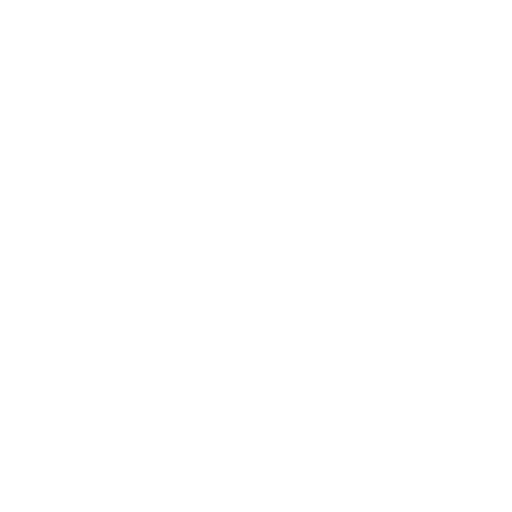
t = 0.00 s
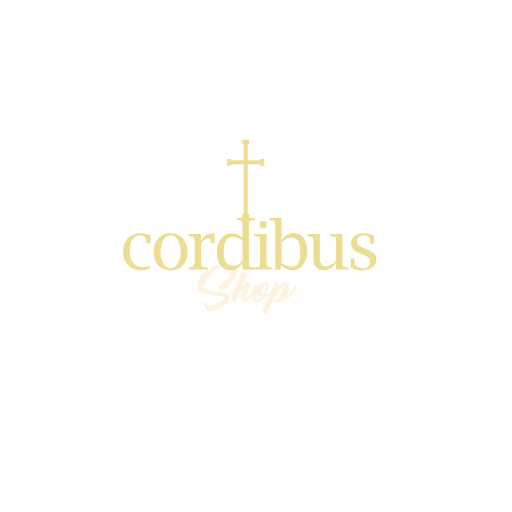
t = 5.00 s
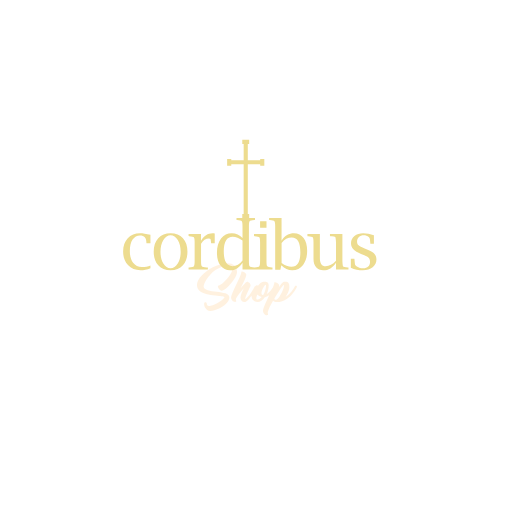
t = 6.13 s
t = 7.25 s: frame unchanged from t = 6.13 s, image omitted
t = 8.38 s: frame unchanged from t = 6.13 s, image omitted
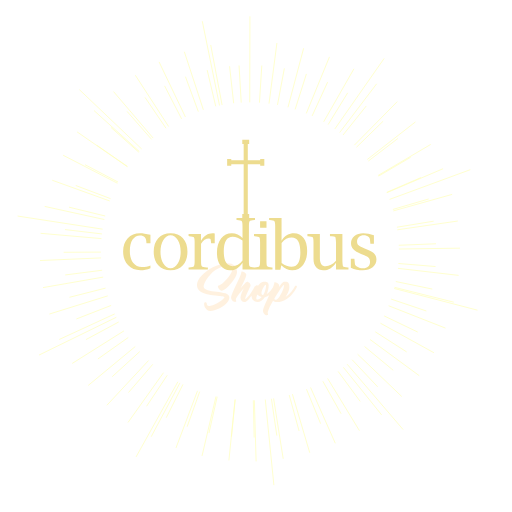
t = 10.00 s

The animated SVG that drew these frames (rendered in a browser with its animation timeline set to each time). Animation: 3 CSS @keyframes rules; one cycle of 10.00 s.

<?xml version="1.0" encoding="utf-8"?>
<!-- Generator: Adobe Illustrator 23.0.2, SVG Export Plug-In . SVG Version: 6.00 Build 0)  -->
<svg version="1.1" id="Capa_1" xmlns="http://www.w3.org/2000/svg" xmlns:xlink="http://www.w3.org/1999/xlink" x="0px" y="0px"
	 viewBox="0 0 1366 1366" style="enable-background:new 0 0 1366 1366;" xml:space="preserve">
<style type="text/css">
	.st0{fill:none;
	stroke:Transparent;
	stroke-width:2;
	stroke-dasharray: 230;
	stroke-dashoffset: 0;
	stroke-miterlimit:10;
		-webkit-animation: animacion 5s forwards 5s;
		-moz-animation: animacion 5s forwards 5s;
		-o-animation: animacion 5s forwards 5s;
		animation: animacion 5s forwards 5s;
	
	}
	.st1{fill:transparent;
	stroke:transparent;
	stroke-width:2;
			-webkit-animation: shop 3s forwards 3s;
			-moz-animation: shop 3s forwards 3s;
			-o-animation: shop 3s forwards 3s;
			animation: shop 3s forwards 3s;
	}

	.st2{fill:transparent;
			-webkit-animation: cordibus 5s forwards 1s;
			-moz-animation: cordibus 5s forwards 1s;
			-o-animation: cordibus 5s forwards 1s;
			animation: cordibus 5s forwards 1s;
	}

	@-webkit-keyframes animacion {
			0% {
				stroke-dashoffset: 230;
			}
			90% {
				stroke: #fff;
			}

			100% {
				stroke-dashoffset: 0;
				stroke: #ffffbf;
			}
		}

		@-keyframes animacion {
			0% {
				stroke-dashoffset: 230;
			}
			90% {
				stroke: #fff;
			}

			100% {
				stroke-dashoffset: 0;
				stroke: #ffffbf;
			}
		}

		@-webkit-keyframes cordibus {
			from {
				fill: transparent;
			}

			to {
				fill: #eddc8f;
			}
		}

		@-keyframes cordibus {
			from {
				fill: transparent;
			}

			to {
				fill: #eddc8f;
			}
		}

		@-webkit-keyframes shop {
			from {
				stroke: transparent;
			}

			to {
				
				fill: rgba(255, 227, 191, 0.5);
			}
		}

		@-keyframes shop {
			from {
				stroke: transparent;
			}

			to {
				
				fill: rgba(255, 227, 191, 0.5);
			}
		}
</style>
<g id="rayos">
	<path class="st0" d="M666.8,43.6l-0.5,229.5 M738.8,114.8l-21.1,161.6 M768.3,286.3l41.8-157.5 M879,151.8l-61.8,150.8
		 M944.3,183.6l-80.8,141.5 M1004.9,223.6l-98.5,129.9 M1059.9,271.1L945.5,387.2 M1108.3,325.3L979.8,425.6 M1149.2,385.3
		l-140.4,82.8 M1032.2,514.1l149.9-64 M1206.3,518.6l-156.9,44.1 M1221.4,589.7l-161.3,23.4 M1227.2,662.1l-163,2.3 M1061.7,715.9
		l161.9,18.8 M1210.6,806.2l-158.1-39.6 M1188.5,875.4l-151.7-59.7 M1157.7,941.1L1015,862.3 M1118.6,1002.4l-131.3-96.6
		 M1071.9,1058L954.2,945.2 M1018.3,1107.1l-102.1-127 M958.9,1148.9l-84.8-139.2 M894.6,1182.7l-66.1-149 M826.4,1207.9
		l-46.3-156.3 M755.6,1224l-25.7-161 M683.3,1230.9l-4.7-162.9 M610.7,1228.3l16.5-162.2 M576.3,1057.7L539,1216.4 M469.5,1195.2
		l57.5-152.5 M403.3,1165.3l76.8-143.8 M436.2,994.4l-94.7,132.7 M285.2,1081.2l111.1-119.3 M235.3,1028.4l125.6-103.9 M192.7,969.6
		l138-86.8 M158,905.7l148-68.2 M131.8,837.9l155.6-48.5 M275.3,739.3l-160.6,28 M106.8,695.1l162.9-7 M108.3,622.5l162.4,14.1
		 M278.5,585.7l-159.2-35 M292.7,536.2l-153.3-55.3 M168.4,414.2l144.9,74.7 M205.7,351.9l134,92.8 M371.7,404.3L250.8,294.9
		 M302.9,244.3l105.7,124.1 M361.1,200.8l88.8,136.7 M424.4,165.2l70.3,147 M491.8,138.1L542.6,293 M562.2,120l30.3,160.2
		 M637.8,174.6l5.8,99.2 M698.5,174.8l-6.3,99.1 M740.3,280l18.4-97.6 M817.5,197.2l-30.1,94.7 M874.1,219.1l-41.4,90.3
		 M927.6,247.7l-52.1,84.6 M977.2,282.7l-62.1,77.6 M1022.2,323.4l-71.1,69.4 M1061.8,369.3l-79,60.3 M1095.6,419.7l-85.7,50.2
		 M1123,473.8l-91.2,39.4 M1143.6,530.9l-95.3,27.9 M1059,606.2l98-16.1 M1163.2,650.4l-99.3,4 M1162,711.1l-99-8.1 M1153.3,771.2
		l-97.3-20.1 M1137.5,829.7l-94.1-31.8 M1114.5,885.9l-89.5-43 M1001.3,885.3l83.6,53.6 M1049.1,987.9l-76.5-63.4 M939.5,959.8
		l68.2,72.3 M961,1071l-58.8-80 M910,1103.8l-48.6-86.6 M855.4,1130.3l-37.7-91.9 M797.9,1149.8l-26.2-95.8 M738.6,1162.2
		l-14.4-98.3 M678.1,1167.3l-2.3-99.3 M617.5,1165l9.9-98.9 M557.6,1155.3l21.8-96.9 M499.3,1138.4l33.5-93.5 M443.5,1114.5
		l44.6-88.8 M391.1,1083.9l55.1-82.7 M342.8,1047.3l64.8-75.3 M299.3,1005l73.5-66.9 M261.2,957.7l81.1-57.4 M229.3,906.1l87.5-47.1
		 M203.8,851l92.6-36.1 M185.3,793.2l96.3-24.5 M272.5,721l-98.5,12.6 M169.9,673.1l99.3-0.5 M173.3,612.5l98.7,11.6 M280.6,576.3
		l-96.5-23.6 M295,530l-92.9-35.1 M314.9,485.7L227,439.5 M258.4,387.6l81.7,56.6 M296,339.9l74.2,66.1 M339,297.2l65.5,74.7
		 M442.9,342.1L387,260 M439.1,229l45.5,88.3 M529.1,297.7l-34.4-93.2 M552.8,187l22.8,96.7 M612.5,176.7l10.9,98.8 M1024.9,155.9
		L893.4,344 M1254.7,452.7L1039.3,532 M1273.8,827.5l-222.1-57.9 M1075.5,1146.1L926.2,971.7 M730.7,1294.3L707.8,1066 M363,1219.1
		l111.6-200.5 M104.1,947.3l206.2-100.8 M46.9,576.4l226.8,35 M211.8,239.2L378,397.5 M539.7,56.6l46,224.8"/>
</g>
<path id="shop" class="st1" d="M617.3,727.1c1.5-3,2.2-5.6,2.2-7.9c0-3.5-1-6.1-3-7.8c-2-1.7-4.5-2.5-7.6-2.5
	c-6.5,0-12.6,1.1-18.4,3.3c-5.8,2.2-11.1,5-15.9,8.4c-4.9,3.4-9.2,7.2-13.1,11.5c-3.8,4.2-7.1,8.4-9.8,12.5
	c-2.7,4.1-4.7,7.9-6.2,11.4c-1.4,3.5-2.2,6.2-2.2,8.2c0,2.6,1,4.8,3,6.4c2,1.6,4.6,3,7.9,4c3.3,1.1,7,1.9,11.1,2.4
	c4.1,0.6,8.3,1.1,12.6,1.6c4.3,0.5,8.5,1,12.6,1.6c4,0.6,7.7,1.4,10.8,2.5c3.2,1.1,5.7,2.4,7.7,4.2c1.9,1.7,2.9,4,2.9,6.8
	c0,2.8-0.8,5.6-2.4,8.4c-1.6,2.9-3.8,5.6-6.5,8.2c-2.7,2.6-5.8,5.1-9.3,7.5c-3.5,2.3-7.1,4.4-10.8,6.1c-3.7,1.7-7.4,3.1-11.1,4.1
	s-7.1,1.5-10.1,1.5c-3.7,0-6.7-0.8-9-2.5c-2.2-1.7-4-3.6-5.2-5.7c-1.2-2.2-2-4.3-2.4-6.3c-0.4-2-0.6-3.5-0.6-4.3
	c0-1.3,0.4-2.3,1.1-3c0.7-0.7,1.6-1,2.5-1c1,0,1.8,0.3,2.6,1c0.7,0.7,1.1,1.6,1.1,3c0,0.6,0.1,1.2,0.2,1.9c0.1,0.7,0.4,1.3,0.9,1.8
	c0.5,0.6,1.2,1,2.2,1.4c1,0.4,2.4,0.5,4.1,0.5c1.6,0,3.6-0.4,6.2-1.3c2.6-0.9,5.3-2,8.3-3.4c2.9-1.4,5.9-3,8.9-4.7
	c3-1.8,5.7-3.5,8.1-5.3c2.4-1.7,4.4-3.4,5.9-5c1.5-1.6,2.3-3,2.3-4c0-0.4-0.5-0.8-1.4-1.2c-1-0.4-2.3-0.7-4-0.9
	c-1.7-0.3-3.7-0.5-6-0.8c-2.3-0.2-4.8-0.5-7.5-0.7c-3.7-0.4-7.6-0.8-11.8-1.2c-4.1-0.4-8.2-1.1-12.3-1.9c-4-0.8-7.9-1.9-11.6-3.2
	c-3.7-1.3-6.9-3-9.7-5c-2.8-2-5-4.5-6.7-7.5c-1.6-2.9-2.5-6.4-2.5-10.5c0-3.4,1.1-7.2,3.2-11.4c2.2-4.2,5.1-8.4,9-12.6
	c3.8-4.2,8.3-8.3,13.5-12.3c5.2-4,10.8-7.5,16.9-10.6c6.1-3.1,12.4-5.6,19.1-7.4c6.7-1.9,13.3-2.8,20.1-2.8c3.5,0,6.8,0.5,9.9,1.4
	c3.1,0.9,5.7,2.3,8,4.2c2.2,1.9,4,4.3,5.3,7.2c1.3,2.9,1.9,6.4,1.9,10.4c0,2.7-0.8,5.8-2.2,9.3c-1.5,3.5-3.5,7.1-5.9,10.8
	c-2.5,3.7-5.2,7.3-8.3,10.8c-3.1,3.5-6.1,6.7-9.2,9.5c-3.1,2.8-6.1,5-8.9,6.8c-2.9,1.7-5.3,2.6-7.2,2.6c-0.7,0-1.6-0.4-2.7-1.2
	c-1.1-0.8-2.1-1.8-3.1-2.9c-1-1.1-1.8-2.3-2.5-3.6c-0.7-1.2-1-2.3-1-3.2c0-1,0.3-1.8,0.9-2.4c0.6-0.6,1.5-0.9,2.7-0.9
	c0.8,0,2.3-0.7,4.3-2.2c2-1.4,4.3-3.3,6.9-5.7c2.6-2.3,5.3-5,8.1-8c2.8-3,5.3-6,7.6-9.1C613.9,733.1,615.8,730.1,617.3,727.1z
	 M791.4,767.3c-0.6,1.2-1.6,3-3,5.4c-1.4,2.4-3.2,5-5.5,7.9c-2.2,2.9-4.9,5.8-7.9,8.8c-3,3-6.4,5.7-10.1,8.2
	c-3.7,2.5-7.8,4.5-12.2,6c-4.4,1.6-9.1,2.3-14.2,2.3c-2.2,0-4.1-0.3-5.8-0.9c-1.6-0.6-3-1.4-4.1-2.4c-1.7,2.9-3.2,5.5-4.5,8
	c-1.3,2.5-2.4,4.6-3.5,6.3v-0.2c-1.9,4.1-3.5,7.8-4.6,10.8c-1.2,3.1-1.8,5.3-1.8,6.7l0.2,0.7c0.1,0.2,0.1,0.4,0.1,0.6
	c0,0.2,0.1,0.4,0.1,0.6l-0.1-0.1c0.2,0.7,0.3,1.4,0.5,2c0.1,0.6,0.1,1.1,0,1.6c-0.1,0.5-0.4,0.8-0.9,1.1c-0.5,0.3-1.2,0.4-2.1,0.4
	c-1.2,0-2.4-0.3-3.6-0.9c-1.2-0.6-2.3-1.4-3.3-2.4c-1-1.1-1.8-2.3-2.5-3.8c-0.6-1.5-0.9-3.1-0.9-4.9c0-1.5,0.4-3.6,1.3-6.3
	c0.8-2.7,2-5.7,3.4-9c1.4-3.4,3-7,4.8-10.9c1.8-3.9,3.6-7.8,5.4-11.8v0.1c0.5-1.2,1.1-2.3,1.6-3.5c-1.4,1.1-3,2-4.6,2.9
	c-2.2,1.2-4.6,1.9-7.1,2.3c-2.7,3.8-5.8,6.9-9.2,9.3c-3.4,2.4-7,3.6-10.6,3.6c-2,0-3.9-0.4-5.8-1.2c-1.9-0.8-3.6-1.9-5-3.5
	c-1.5-1.5-2.7-3.4-3.6-5.7c-0.7-1.8-1.1-3.8-1.3-6.1c-2.2,3-4.4,5.7-6.6,8.1c-2.2,2.5-4.5,4.5-6.7,6c-2.2,1.6-4.1,2.3-5.9,2.3
	c-2.9,0-5.3-1.1-7.2-3.3c-1.9-2.2-2.9-5.1-2.9-8.9c0-1.3,0.3-2.8,0.8-4.7c0.5-1.9,1.2-3.9,2-6.1c0.8-2.2,1.8-4.5,2.8-6.8
	s2.1-4.6,3.1-6.9c-2,2.3-4,4.7-6.2,7.3c-2.1,2.6-4.2,5.2-6.1,7.7c-1.9,2.5-3.7,4.9-5.2,7.2c-1.6,2.2-2.7,4.2-3.4,5.8
	c-0.2,0.7-0.3,1.3-0.3,1.7l0.2,0.7c0.1,0.2,0.1,0.4,0.1,0.6c0,0.2,0.1,0.5,0.1,0.6l-0.1-0.1c0.2,0.7,0.3,1.4,0.5,2
	c0.1,0.6,0.1,1.1,0,1.6c-0.1,0.5-0.4,0.8-0.9,1.1c-0.5,0.3-1.2,0.4-2.1,0.4c-1.2,0-2.4-0.3-3.6-0.9c-1.2-0.6-2.3-1.4-3.3-2.4
	c-1-1-1.8-2.3-2.5-3.8c-0.7-1.5-1-3.1-1-4.9c0-1.5,0.4-3.5,1.2-5.9c0.8-2.5,1.8-5.2,3.1-8.3c1.3-3.1,2.8-6.3,4.4-9.8
	c1.7-3.5,3.3-7,5.1-10.6c1.7-3.5,3.3-6.9,5-10.4c1.6-3.4,3.1-6.6,4.3-9.5c1.3-2.9,2.3-5.6,3.1-7.9c0.8-2.3,1.2-4.1,1.2-5.4
	c0-1,0.7-1.4,2-1.3s2.8,0.6,4.5,1.4c1.6,0.8,3.1,1.8,4.5,3.1c1.4,1.2,2,2.5,2,3.7c0,1.6-0.4,3.6-1.3,6.2c-0.9,2.6-2,5.4-3.4,8.5
	c-1.4,3.2-3,6.5-4.8,10.1c-1.8,3.6-3.6,7.2-5.4,10.9l-0.7,1.3v0.1c1.8-2.2,3.6-4.4,5.5-6.5c1.9-2.1,3.6-4.1,5.2-5.8s3.1-3.1,4.4-4.2
	c1.3-1.1,2.3-1.7,2.9-1.8c0.7-0.1,1.6,0.2,2.6,0.8c1,0.6,2,1.4,3,2.3c1,0.9,1.8,2,2.5,3.2c0.7,1.2,1,2.4,1,3.6
	c0,0.9-0.5,2.4-1.5,4.6c-1,2.2-2.2,4.8-3.6,7.7c-1,2.1-2.1,4.3-3.2,6.6c-1.1,2.3-2.1,4.5-3,6.7c-0.9,2.2-1.7,4.1-2.2,5.9
	c-0.6,1.8-0.9,3.2-0.9,4.3v0.6c0,0.1,0,0.2,0.1,0.2c0.9,0,2.1-0.7,3.6-2.1c1.5-1.4,3.1-3.2,4.8-5.3c1.7-2.2,3.5-4.5,5.4-7.2
	c1.8-2.6,3.5-5.2,5.1-7.7c1.1-1.7,2.1-3.3,3-4.8c0.2-0.4,0.4-0.7,0.6-1.1c0.4-0.7,0.8-1.3,1.2-1.9c0.8-1.4,1.4-2.5,1.8-3.3
	c0.2-0.4,0.6-0.7,1.2-0.7c0.1-0.1,0.2-0.2,0.3-0.3c1.5-1.6,2.7-2.4,3.6-2.4c0.6,0,1.3,0.1,2,0.2c0.7,0.1,1.4,0.3,2.1,0.4
	c1.1-1.4,2.2-2.8,3.5-4c1.2-1.3,2.5-2.4,4-3.3c1.4-0.9,2.9-1.7,4.4-2.2c1.5-0.6,3-0.9,4.6-0.9c2.3,0,4.2,0.3,5.6,0.8
	c1.5,0.5,2.6,1.2,3.5,2.2c0.9,0.9,1.5,2,1.8,3.3c0.3,1.3,0.5,2.7,0.5,4.2c0,7.9-1.8,15.4-5.3,22.6c2.2-1.2,4.2-2.7,6.2-4.6
	c1.9-1.9,3.7-3.7,5.3-5.7c1.6-1.9,2.9-3.7,4-5.5c0.2-0.4,0.5-0.8,0.7-1.1c1.1-2.7,2.1-5.2,2.8-7.4c0.8-2.5,1.3-4.4,1.3-5.7
	c0-1,0.7-1.4,2-1.3s2.8,0.5,4.5,1.3c1.6,0.8,3.2,1.8,4.5,3.1c1.3,1.3,2,2.5,2,3.8c0,1.3-0.4,3.2-1.1,5.6c1.5-2.2,3-4.2,4.4-6.1
	c1.4-1.9,2.8-3.5,4.2-4.9c1.3-1.4,2.6-2.5,3.7-3.3c1.1-0.8,2.1-1.2,3-1.2c2,0,3.9,0.2,5.5,0.5c1.6,0.3,3,0.9,4.1,1.9
	c1.1,1,1.9,2.4,2.5,4.3c0.6,1.9,0.9,4.4,0.9,7.5c0,1.5-0.2,3.3-0.6,5.3c-0.4,2-1,4.2-1.8,6.6c-0.8,2.3-1.8,4.7-3.1,7.1
	c-1.2,2.4-2.6,4.7-4.2,6.9c3.4-2.2,6.5-4.6,9.3-7.3c2.8-2.7,5.2-5.4,7.2-8c2.1-2.6,3.7-4.9,5-7c1.3-2.1,2.1-3.6,2.6-4.6v-0.1
	c0.6-1.1,1.3-1.8,2.2-2.1c0.8-0.3,1.6-0.4,2.2-0.1c0.7,0.3,1.1,0.8,1.4,1.6C792.1,765.2,792,766.1,791.4,767.3z M698.1,792.7
	c-2.3-0.6-4.4-1.5-6.4-2.7c-2-1.2-3.7-2.7-5.2-4.3c-0.8,1.9-1.4,3.7-1.9,5.4s-0.8,3.3-0.8,4.6c0,1,0.2,1.8,0.7,2.4
	c0.5,0.6,1.3,0.9,2.5,0.9c2.1,0,4.1-0.6,5.9-1.7C694.7,796.2,696.5,794.7,698.1,792.7z M709.8,763.1c0-2.4-0.3-3.6-0.9-3.6
	c-0.6,0-1.5,0.8-2.8,2.3c-1.3,1.5-2.5,3.4-3.8,5.7c-1.3,2.3-2.4,4.7-3.4,7.3c-1,2.6-1.4,4.9-1.4,7.1c0,1.4,0.3,2.6,1,3.5
	c0.7,1,1.9,1.6,3.6,1.8c1.2-2,2.3-4.2,3.2-6.4c1-2.2,1.8-4.4,2.4-6.5c0.7-2.1,1.2-4.2,1.5-6.1C709.6,766.3,709.8,764.6,709.8,763.1z
	 M758,760c-0.7,0.1-1.5,0.7-2.7,1.8c-1.1,1.1-2.4,2.5-3.8,4.4c-1.4,1.8-2.9,3.9-4.5,6.3c-1.6,2.4-3.3,5-5,7.7
	c-1.7,2.7-3.5,5.6-5.2,8.5c-1.7,2.9-3.4,5.8-5,8.6c0.6,1.6,1.5,2.4,2.7,2.4c1.9,0,3.7-0.8,5.6-2.3c1.9-1.5,3.7-3.5,5.4-6
	c1.8-2.5,3.4-5.2,4.9-8.2c1.5-3,2.8-6,4-8.9c1.1-2.9,2-5.7,2.7-8.2C757.7,763.6,758,761.6,758,760L758,760z"/>
<path id="cordibus" class="st2" d="M373.8,622.3c7,0,16.2,1.4,27.6,4.3v22.5h-10.7l-0.1-1.6c0-13-5.7-19.5-17.1-19.5
	c-8.3,0-14.9,3.8-19.8,11.3c-4.9,7.5-7.3,17.7-7.3,30.6c0,13.2,2.9,23.5,8.7,31.1c5.8,7.6,13.7,11.4,23.6,11.4
	c8.6,0,16.1-1.4,22.7-4.3v7.5c-9,3.6-17.9,5.4-26.5,5.4c-13.8,0-25-4.6-33.5-13.8c-8.6-9.2-12.9-21.2-12.9-36s4.1-26.6,12.4-35.5
	C349.1,626.8,360.1,622.3,373.8,622.3z M488.1,635.5c8,8.8,12,20.8,12,36.1c0,15.3-4,27.3-12.1,36.1c-8.1,8.8-19,13.3-32.9,13.3
	s-24.9-4.4-32.9-13.3c-8.1-8.8-12.1-20.9-12.1-36.1c0-15.3,4-27.3,12.1-36.1c8.1-8.8,19-13.2,32.9-13.2
	C469.1,622.3,480.1,626.7,488.1,635.5z M482,671.7c0-12.6-2.6-23.1-7.7-31.5c-5.1-8.4-11.5-12.6-19.2-12.6c-7.7,0-14,4.2-19.2,12.6
	c-5.1,8.4-7.7,18.9-7.7,31.5c0,12.7,2.5,23.2,7.6,31.6c5.1,8.3,11.5,12.5,19.2,12.5s14.1-4.2,19.2-12.5
	C479.4,694.9,482,684.4,482,671.7z M536.3,642.2v-17.7h-33.2v5.4l1.7,0.1c7,0.5,11.2,1.5,12.5,3c1.3,1.5,2,6.2,2,14v49.4
	c0,7.8-0.7,12.5-2,14c-1.3,1.5-5.5,2.5-12.5,3l-1.7,0.1v5.4h51.5v-5.4l-3.7-0.1c-7-0.4-11.1-1.4-12.5-3c-1.4-1.6-2-6.3-2-14.1v-46.2
	c5.5-9.2,12.5-13.8,21.1-13.8c2.1,0,3.5,0.5,4,1.5c0.5,1,1.1,4.2,1.7,9.6l0.1,1.6h9.6v-25.8c-2.1-0.6-4.1-1-5.8-1
	C554.3,622.3,544.1,628.9,536.3,642.2z M693.9,607.4H711v-17.1h-17.1V607.4z M725.4,713.4l1.6,0.1v5.4h-46.8h-2.5H647v-17.7
	c-4.2,6.6-9,11.5-14.6,14.9c-5.5,3.3-11.7,5-18.6,5c-10.7,0-19.2-4.2-25.5-12.7c-6.3-8.4-9.5-19.8-9.5-34c0-15.8,3.6-28.4,10.9-37.9
	c7.3-9.5,16.9-14.2,28.9-14.2c5.5,0,10.6,1.1,15.4,3.2c4.7,2.1,9.1,5.4,13,9.7v-31c0-7.9-0.6-12.6-1.9-14.1
	c-1.2-1.5-5.4-2.4-12.6-2.9L631,587v-5.4h15.4v-10.9h3.7V438.5H617v3.7h-11v-18.3h11v3.7h33.1v-43.6h-3.7v-11h3.7h11h3.7v11h-3.7
	v43.6h33.1v-3.7h11v18.3h-11v-3.7h-33.1v132.2h3.7v10.9h15.5v5.4l-1.7,0.1c-7.1,0.5-11.3,1.4-12.6,2.9c-1.1,1.3-1.7,5.3-1.9,12h0
	v94.3c0,7.9,0.6,12.6,1.9,14.1c1.2,1.5,5.4,2.5,12.6,3l0.4,0l0.4,0c7-0.5,11.2-1.5,12.5-3c1.3-1.5,2-6.2,2-14V647
	c0-7.8-0.7-12.5-2-14c-1.3-1.5-5.5-2.5-12.5-3l-1.7-0.1v-5.4H711v71.9c0,7.9,0.6,12.6,1.9,14.1C714.1,711.9,718.3,712.9,725.4,713.4
	z M647,641.9c-4.5-3.4-8.9-5.9-13.2-7.5c-4.4-1.7-8.6-2.5-12.9-2.5c-8,0-13.9,3.2-17.9,9.5c-4,6.3-6,15.8-6,28.4
	c0,13.4,1.9,23.5,5.8,30.2c3.9,6.7,9.7,10.1,17.4,10.1c5.2,0,10.1-1.2,14.5-3.7c4.5-2.5,8.6-6.2,12.3-11.1V641.9z M810,634.9
	c6.3,8.4,9.5,19.7,9.5,33.9c0,15.8-3.6,28.4-10.9,37.9c-7.2,9.5-16.9,14.3-28.9,14.3c-5.5,0-10.6-1.1-15.4-3.2
	c-4.8-2.1-9.1-5.4-13-9.6h-1l-2.2,11.7h-13.9V604.1c0-7.8-0.7-12.5-2-14c-1.3-1.5-5.5-2.5-12.5-3l-1.7-0.1v-5.4h33.2v60.5
	c4.3-6.6,9.2-11.6,14.7-14.9s11.7-5,18.5-5C795.2,622.3,803.7,626.5,810,634.9z M801.3,673.5c0-13.4-1.9-23.4-5.7-30.1
	c-3.8-6.7-9.6-10-17.3-10c-5.2,0-10,1.2-14.5,3.7c-4.5,2.5-8.6,6.2-12.5,11.1v53.3c4.6,3.4,9.1,5.9,13.4,7.6
	c4.4,1.7,8.6,2.5,12.8,2.5c8,0,13.9-3.2,17.8-9.5C799.4,695.7,801.3,686.2,801.3,673.5z M915.5,711c-0.9-1.1-1.6-6-2-14.6v-71.9
	h-33.2v5.4l1.6,0.1c7.4,0.5,11.6,1.3,12.5,2.4c0.9,1.1,1.6,6,2,14.6v48.4c-4.4,4.9-8.9,8.5-13.5,11c-4.6,2.4-9.2,3.7-14,3.7
	c-5.2,0-9-1.8-11.6-5.4c-2.6-3.6-3.9-9.1-3.9-16.3v-63.8h-33.2v5.4l1.7,0.1c7,0.5,11.2,1.5,12.5,3c1.3,1.5,2,6.2,2,14v44
	c0,9.3,2.3,16.7,7,22c4.6,5.4,11,8.1,19.1,8.1c7,0,13.3-1.7,19-5c5.6-3.3,10.6-8.3,15-14.9v17.7h33.2v-5.4l-1.6-0.1
	C920.6,712.9,916.4,712.1,915.5,711z M999.2,677.5c-3.5-3.8-9.6-7.5-18.3-11.1l-8-3.3c-8.1-3.3-13.5-6.2-16.2-8.7
	c-2.7-2.4-4.1-5.7-4.1-9.7c0-4.9,1.7-9,5-12.2c3.3-3.2,7.5-4.9,12.6-4.9c5.3,0,9.9,1.5,13.6,4.4c1.3,1,2.2,2.7,2.8,4.8
	c0.6,2.2,1,6.1,1.4,11.8v1.6h9.6v-22.5c-9.9-3.6-19.4-5.4-28.6-5.4c-9.4,0-17.2,2.5-23.3,7.5c-6.1,5-9.2,11.3-9.2,19
	c0,6.5,2.1,12,6.3,16.5c4.2,4.6,11.1,8.7,20.5,12.4l8.8,3.4c5.7,2.2,9.6,4.6,11.9,7.2c2.2,2.6,3.3,6.1,3.3,10.6c0,5-1.7,9.1-5,12.3
	c-3.3,3.2-7.6,4.8-12.8,4.8c-6.4,0-12.3-1.7-17.5-5.1c-2.7-1.7-4.2-3.2-4.6-4.3c-0.4-1.1-0.9-6-1.7-14.7l-0.2-1.7H936v24
	c10.1,4.7,20.9,7,32.2,7c10.7,0,19.4-2.7,26.1-8c6.7-5.3,10-12.2,10-20.6C1004.3,686.4,1002.6,681.4,999.2,677.5z"/>
</svg>
